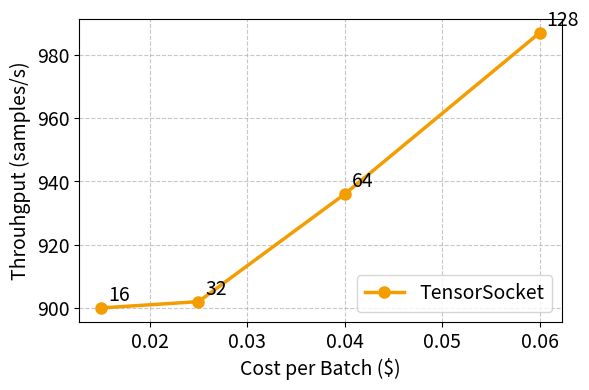

Reproduce this figure in Python.
import matplotlib.pyplot as plt
import numpy as np

# Figure settings
tensorsocket_label = "TensorSocket"
disdl_label = "DisDL"
line_width = 2.5
font_size = 14

# Line styles for clarity
cost_linestyle = "--"
throughput_linestyle = "-"

visual_map_plot = {
    tensorsocket_label: {'color': '#F39D00', 'marker': 'o', 'linewidth': line_width}, 
    disdl_label: {'color': 'black', 'marker': 's', 'linewidth': line_width}, 
}

# Workload data
workload_data = {
    "IncreasingBatchSizes": {
        "batch_sizes": [16, 32, 64, 128],
        disdl_label: {"costs": [0.02, 0.03, 0.05, 0.08], "throughputs": [902, 900, 1600, 2500]},
        tensorsocket_label: {"costs": [0.015, 0.025, 0.04, 0.06], "throughputs": [900, 902, 936, 987]}
    }
}

# Compute Pareto Frontier
def pareto_frontier(cost, throughput):
    sorted_indices = np.argsort(cost)  
    cost, throughput = cost[sorted_indices], throughput[sorted_indices]  
    pareto_x, pareto_y = [cost[0]], [throughput[0]]  

    for i in range(1, len(cost)):
        if throughput[i] > pareto_y[-1]:  
            pareto_x.append(cost[i])
            pareto_y.append(throughput[i])

    return np.array(pareto_x), np.array(pareto_y)

# Plot settings
plt.figure(figsize=(6, 4))

# Plotting both systems
for label, data in workload_data.items():

    didsl_costs = data[disdl_label]["costs"]
    didsl_throughputs = data[disdl_label]["throughputs"]

    batch_sizes = data[list(data.keys())[0]]

    tensorsocket_costs = data[tensorsocket_label]["costs"]
    tensorsocket_throughputs = data[tensorsocket_label]["throughputs"]

    # # Plot cost vs throughput for each system
    # plt.plot(didsl_costs, didsl_throughputs, visual_map_plot[disdl_label]['marker'] + throughput_linestyle, 
    #          color=visual_map_plot[disdl_label]['color'],
    #         linewidth=visual_map_plot[disdl_label]['linewidth'], 
    #            label=disdl_label, markersize=8)
             
    
    # #add batch size annotations
    # for i, batch_size in enumerate(batch_sizes):
    #     plt.annotate(batch_size, (didsl_costs[i], didsl_throughputs[i]), fontsize=font_size - 6, 
    #                  xytext=(5, 5), textcoords='offset points')
        
    plt.plot(tensorsocket_costs, tensorsocket_throughputs, visual_map_plot[tensorsocket_label]['marker'] + throughput_linestyle,
                color=visual_map_plot[tensorsocket_label]['color'],
                linewidth=visual_map_plot[tensorsocket_label]['linewidth'],
                  label=tensorsocket_label, markersize=8)
    
    #add batch size annotations
    for i, batch_size in enumerate(batch_sizes):
        plt.annotate(batch_size, (tensorsocket_costs[i], tensorsocket_throughputs[i]), fontsize=font_size, 
                     xytext=(5, 5), textcoords='offset points')


# Labels, legend, and grid
plt.xlabel("Cost per Batch ($)", fontsize=font_size)
plt.ylabel("Throuhgput (samples/s)", fontsize=font_size)
plt.legend(loc="lower right", fontsize=font_size)
# plt.xscale("log")  # Logarithmic scale for cost
plt.grid(True, linestyle="--", alpha=0.7)
plt.tick_params(axis='both', which='major', labelsize=font_size)


# Adjust layout for better spacing
plt.tight_layout()

# Show plot
plt.show()
